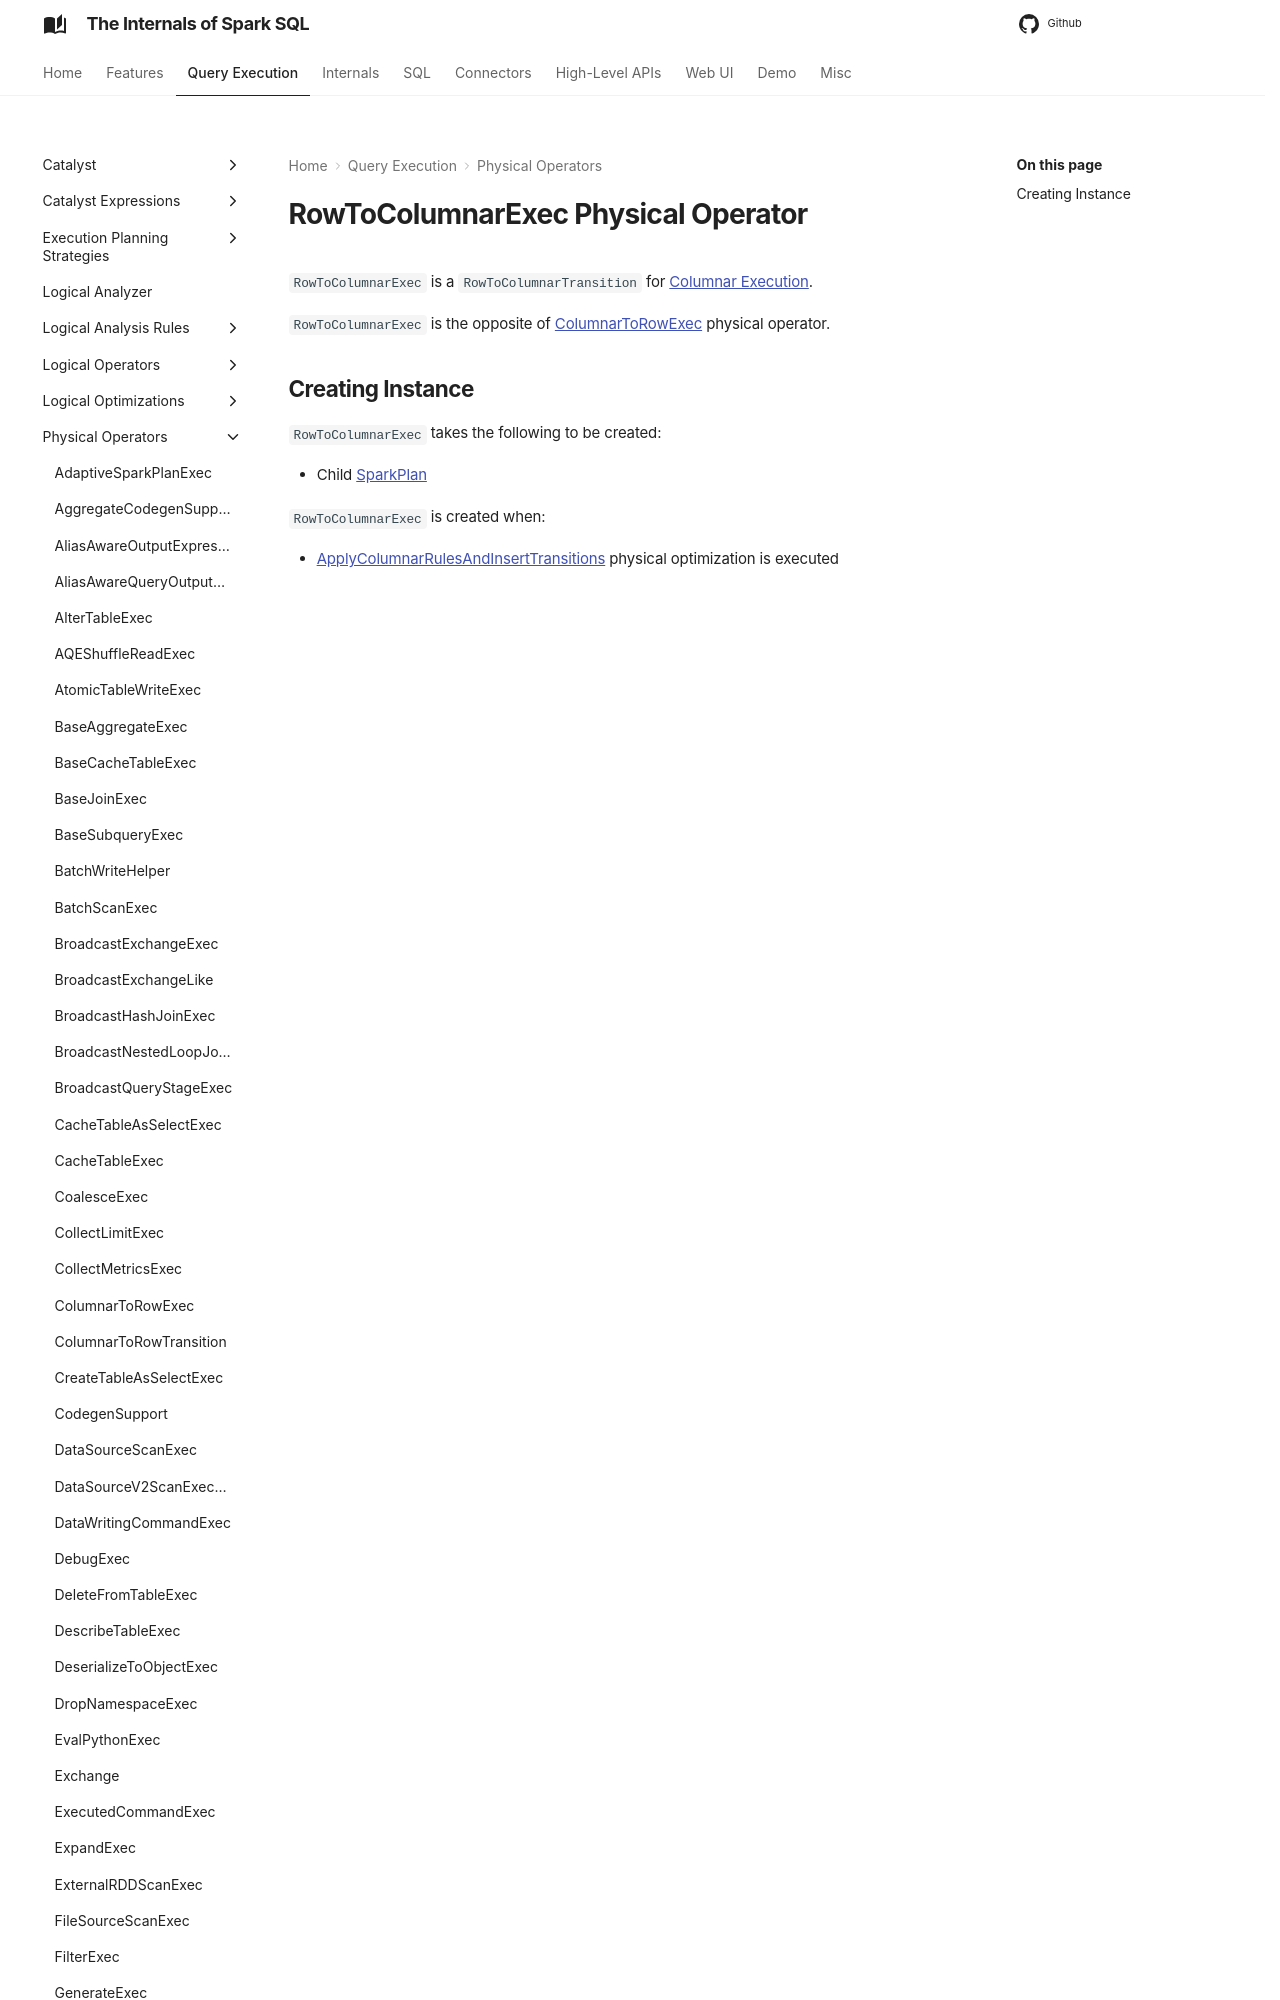

repository: japila-books/spark-sql-internals · page: physical-operators/RowToColumnarExec/index.html · generator: mkdocs

---
title: RowToColumnarExec
---

# RowToColumnarExec Physical Operator

`RowToColumnarExec` is a `RowToColumnarTransition` for [Columnar Execution](../columnar-execution/index.md).

`RowToColumnarExec` is the opposite of [ColumnarToRowExec](ColumnarToRowExec.md) physical operator.
